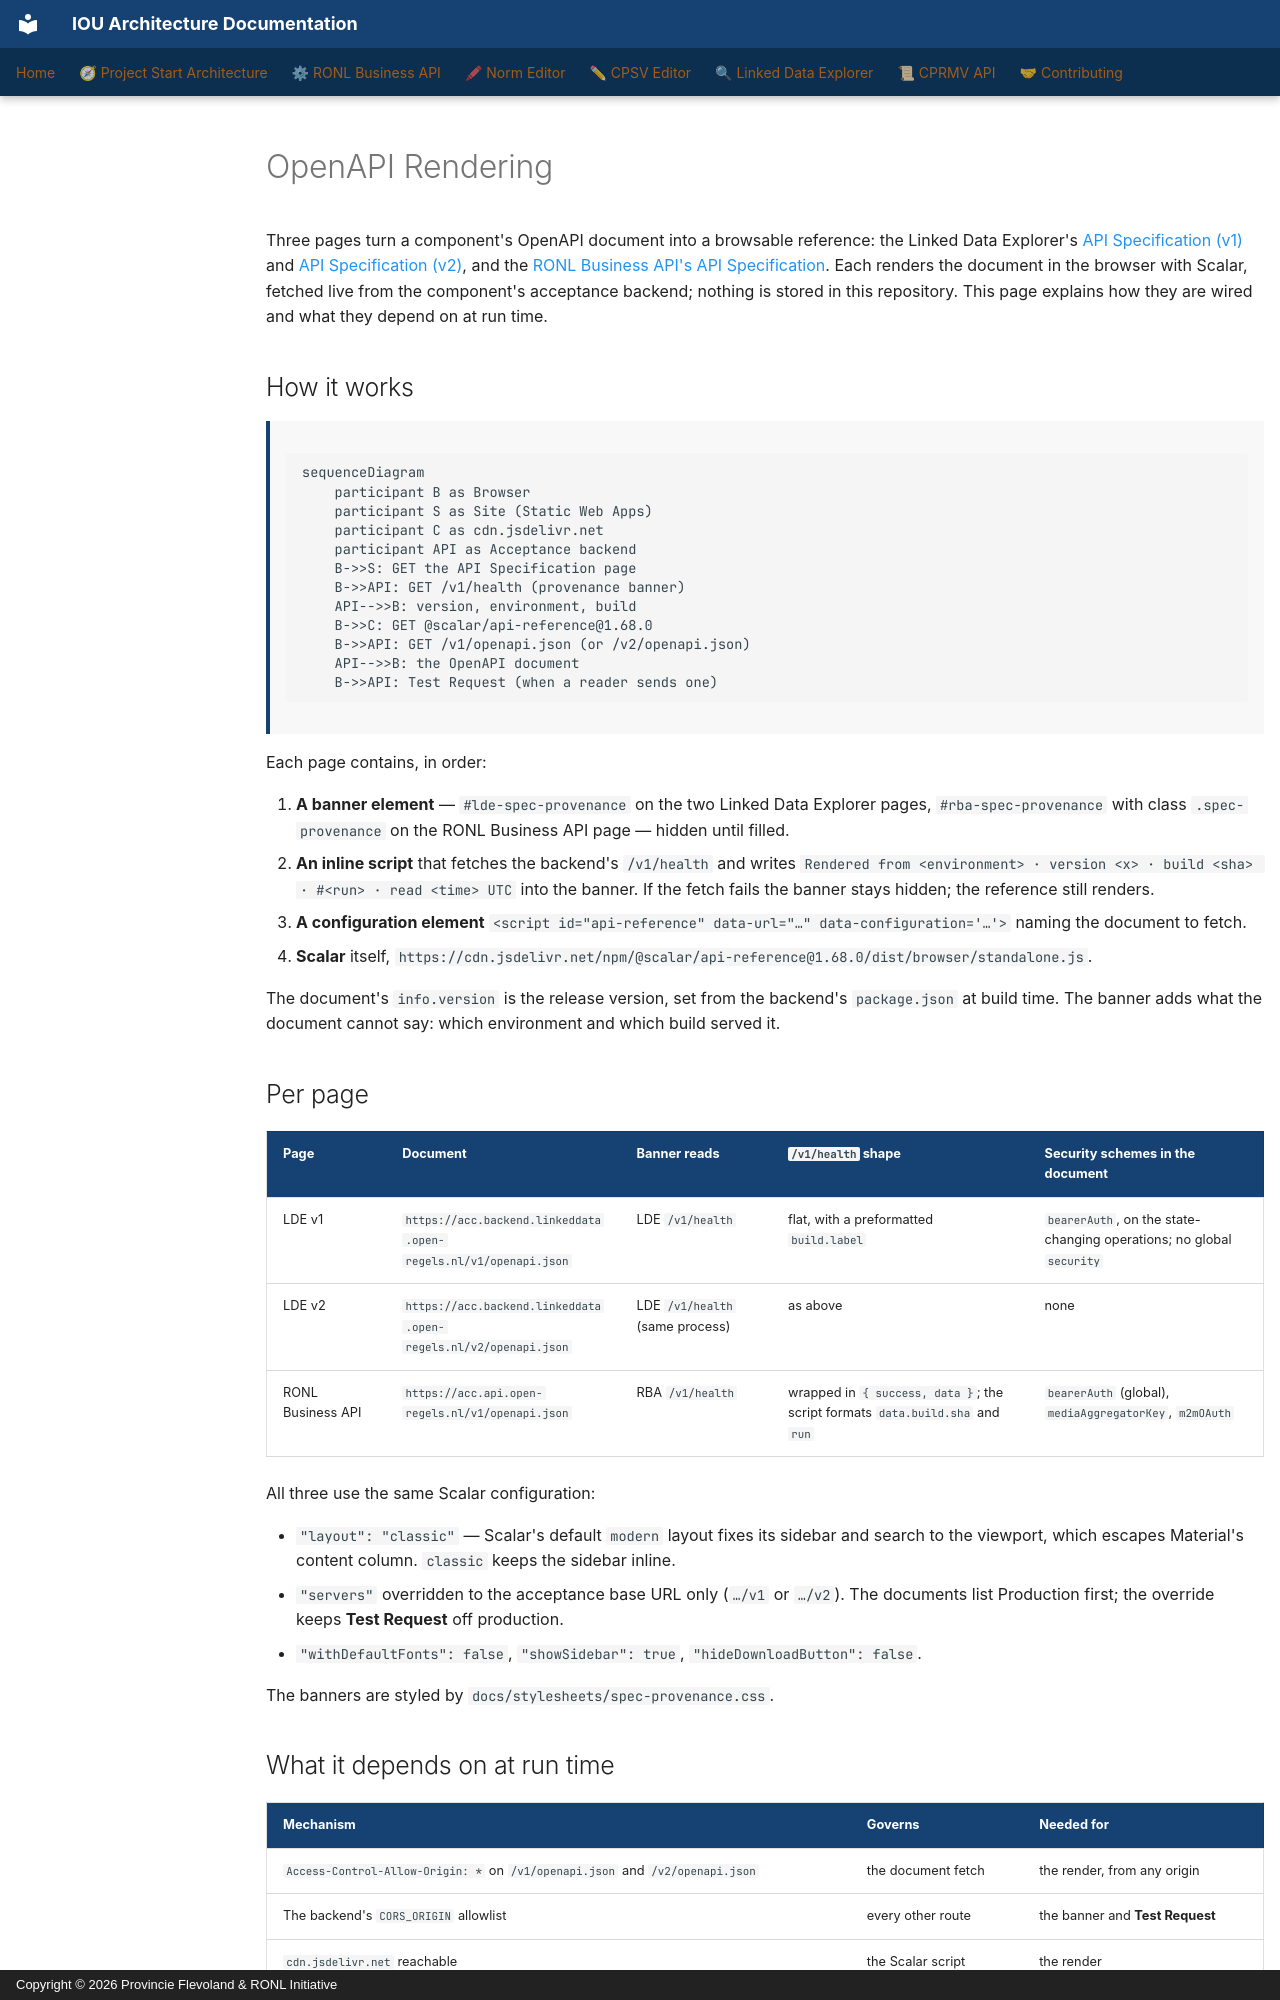

repository: sgort/iou-architectuur · page: en/contributing/doc-architecture/openapi-rendering/index.html · generator: mkdocs · copyright: Copyright © 2026 Provincie Flevoland & RONL Initiative

---
scope: cross-cutting
---

# OpenAPI Rendering

Three pages turn a component's OpenAPI document into a browsable reference: the Linked Data Explorer's
[API Specification (v1)](../../linked-data-explorer/reference/api-specification.md) and
[API Specification (v2)](../../linked-data-explorer/reference/api-specification-v2.md), and the
[RONL Business API's API Specification](../../ronl-business-api/reference/api-specification.md). Each renders the
document in the browser with Scalar, fetched live from the component's acceptance backend; nothing is stored in this
repository. This page explains how they are wired and what they depend on at run time.

## How it works

```mermaid
sequenceDiagram
    participant B as Browser
    participant S as Site (Static Web Apps)
    participant C as cdn.jsdelivr.net
    participant API as Acceptance backend
    B->>S: GET the API Specification page
    B->>API: GET /v1/health (provenance banner)
    API-->>B: version, environment, build
    B->>C: GET @scalar/api-reference@1.68.0
    B->>API: GET /v1/openapi.json (or /v2/openapi.json)
    API-->>B: the OpenAPI document
    B->>API: Test Request (when a reader sends one)
```

Each page contains, in order:

1. **A banner element** — `#lde-spec-provenance` on the two Linked Data Explorer pages, `#rba-spec-provenance` with
   class `.spec-provenance` on the RONL Business API page — hidden until filled.
2. **An inline script** that fetches the backend's `/v1/health` and writes
   `Rendered from <environment> · version <x> · build <sha> · #<run> · read <time> UTC` into the banner. If the
   fetch fails the banner stays hidden; the reference still renders.
3. **A configuration element** `<script id="api-reference" data-url="…" data-configuration='…'>` naming the document
   to fetch.
4. **Scalar** itself, `https://cdn.jsdelivr.net/npm/@scalar/api-reference@1.68.0/dist/browser/standalone.js`.

The document's `info.version` is the release version, set from the backend's `package.json` at build time. The
banner adds what the document cannot say: which environment and which build served it.

## Per page

| Page | Document | Banner reads | `/v1/health` shape | Security schemes in the document |
|---|---|---|---|---|
| LDE v1 | `https://acc.backend.linkeddata.open-regels.nl/v1/openapi.json` | LDE `/v1/health` | flat, with a preformatted `build.label` | `bearerAuth`, on the state-changing operations; no global `security` |
| LDE v2 | `https://acc.backend.linkeddata.open-regels.nl/v2/openapi.json` | LDE `/v1/health` (same process) | as above | none |
| RONL Business API | `https://acc.api.open-regels.nl/v1/openapi.json` | RBA `/v1/health` | wrapped in `{ success, data }`; the script formats `data.build.sha` and `run` | `bearerAuth` (global), `mediaAggregatorKey`, `m2mOAuth` |

All three use the same Scalar configuration:

- `"layout": "classic"` — Scalar's default `modern` layout fixes its sidebar and search to the viewport, which
  escapes Material's content column. `classic` keeps the sidebar inline.
- `"servers"` overridden to the acceptance base URL only (`…/v1` or `…/v2`). The documents list Production first;
  the override keeps **Test Request** off production.
- `"withDefaultFonts": false`, `"showSidebar": true`, `"hideDownloadButton": false`.

The banners are styled by `docs/stylesheets/spec-provenance.css`.
